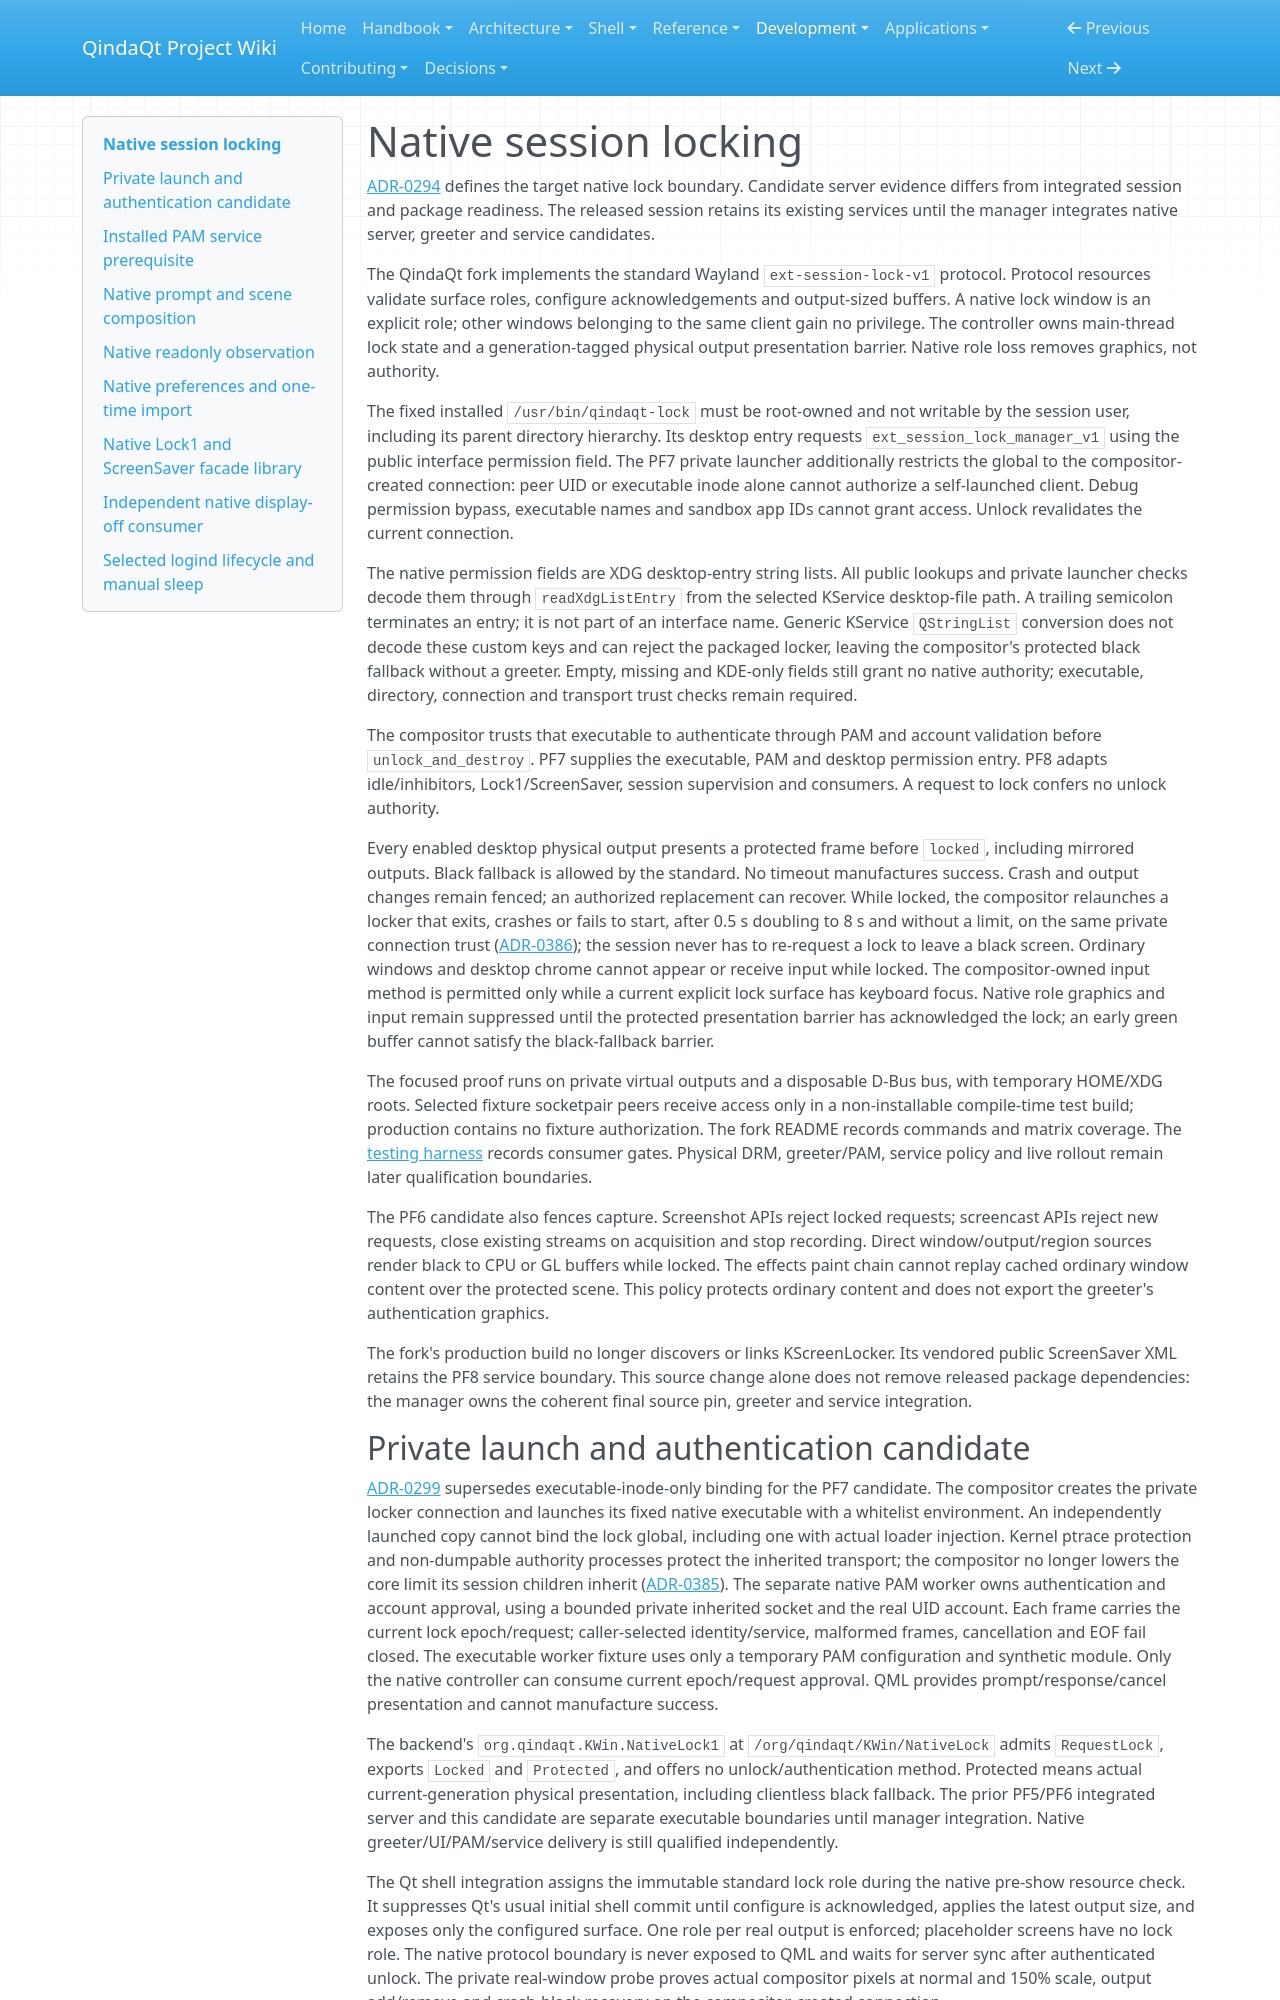

repository: Es00bac/QindaQt · page: architecture/native-session-lock.html · generator: mkdocs

# Native session locking

[ADR-0294](../adr/0294-native-session-lock-authority.md) defines the target native
lock boundary. Candidate server evidence differs from integrated session and
package readiness. The released session retains its existing services until the
manager integrates native server, greeter and service candidates.

The QindaQt fork implements the standard Wayland `ext-session-lock-v1`
protocol. Protocol resources validate surface roles, configure acknowledgements
and output-sized buffers. A native lock window is an explicit role; other
windows belonging to the same client gain no privilege. The controller owns
main-thread lock state and a generation-tagged physical output presentation
barrier. Native role loss removes graphics, not authority.

The fixed installed `/usr/bin/qindaqt-lock` must be root-owned and not writable
by the session user, including its parent directory hierarchy. Its desktop
entry requests `ext_session_lock_manager_v1` using the public interface
permission field. The PF7 private launcher additionally restricts the global to
the compositor-created connection: peer UID or executable inode alone cannot
authorize a self-launched client. Debug permission bypass, executable names and
sandbox app IDs cannot grant access. Unlock revalidates the current connection.

The native permission fields are XDG desktop-entry string lists. All public
lookups and private launcher checks decode them through `readXdgListEntry` from
the selected KService desktop-file path. A trailing semicolon terminates an
entry; it is not part of an interface name. Generic KService `QStringList`
conversion does not decode these custom keys and can reject the packaged locker,
leaving the compositor's protected black fallback without a greeter. Empty,
missing and KDE-only fields still grant no native authority; executable,
directory, connection and transport trust checks remain required.

The compositor trusts that executable to authenticate through PAM and account
validation before `unlock_and_destroy`. PF7 supplies the executable, PAM and
desktop permission entry. PF8 adapts idle/inhibitors, Lock1/ScreenSaver, session
supervision and consumers. A request to lock confers no unlock authority.

Every enabled desktop physical output presents a protected frame before
`locked`, including mirrored outputs. Black fallback is allowed by the standard.
No timeout manufactures success. Crash and output changes remain fenced; an
authorized replacement can recover. While locked, the compositor relaunches a
locker that exits, crashes or fails to start, after 0.5 s doubling to 8 s and
without a limit, on the same private connection trust
([ADR-0386](../adr/0386-supervise-compositor-owned-locker-and-capture-broker.md));
the session never has to re-request a lock to leave a black screen. Ordinary windows and desktop chrome cannot
appear or receive input while locked. The compositor-owned input method is
permitted only while a current explicit lock surface has keyboard focus. Native
role graphics and input remain suppressed until the protected presentation
barrier has acknowledged the lock; an early green buffer cannot satisfy the
black-fallback barrier.

The focused proof runs on private virtual outputs and a disposable D-Bus bus,
with temporary HOME/XDG roots. Selected fixture socketpair peers receive access
only in a non-installable compile-time test build; production contains no
fixture authorization. The fork README records commands and matrix coverage.
The [testing harness](../development/testing-harness.md) records consumer gates.
Physical DRM, greeter/PAM, service policy and live rollout remain later
qualification boundaries.

The PF6 candidate also fences capture. Screenshot APIs reject locked requests;
screencast APIs reject new requests, close existing streams on acquisition and
stop recording. Direct window/output/region sources render black to CPU or GL
buffers while locked. The effects paint chain cannot replay cached ordinary
window content over the protected scene. This policy protects ordinary content
and does not export the greeter's authentication graphics.

The fork's production build no longer discovers or links KScreenLocker. Its
vendored public ScreenSaver XML retains the PF8 service boundary. This source
change alone does not remove released package dependencies: the manager owns
the coherent final source pin, greeter and service integration.
